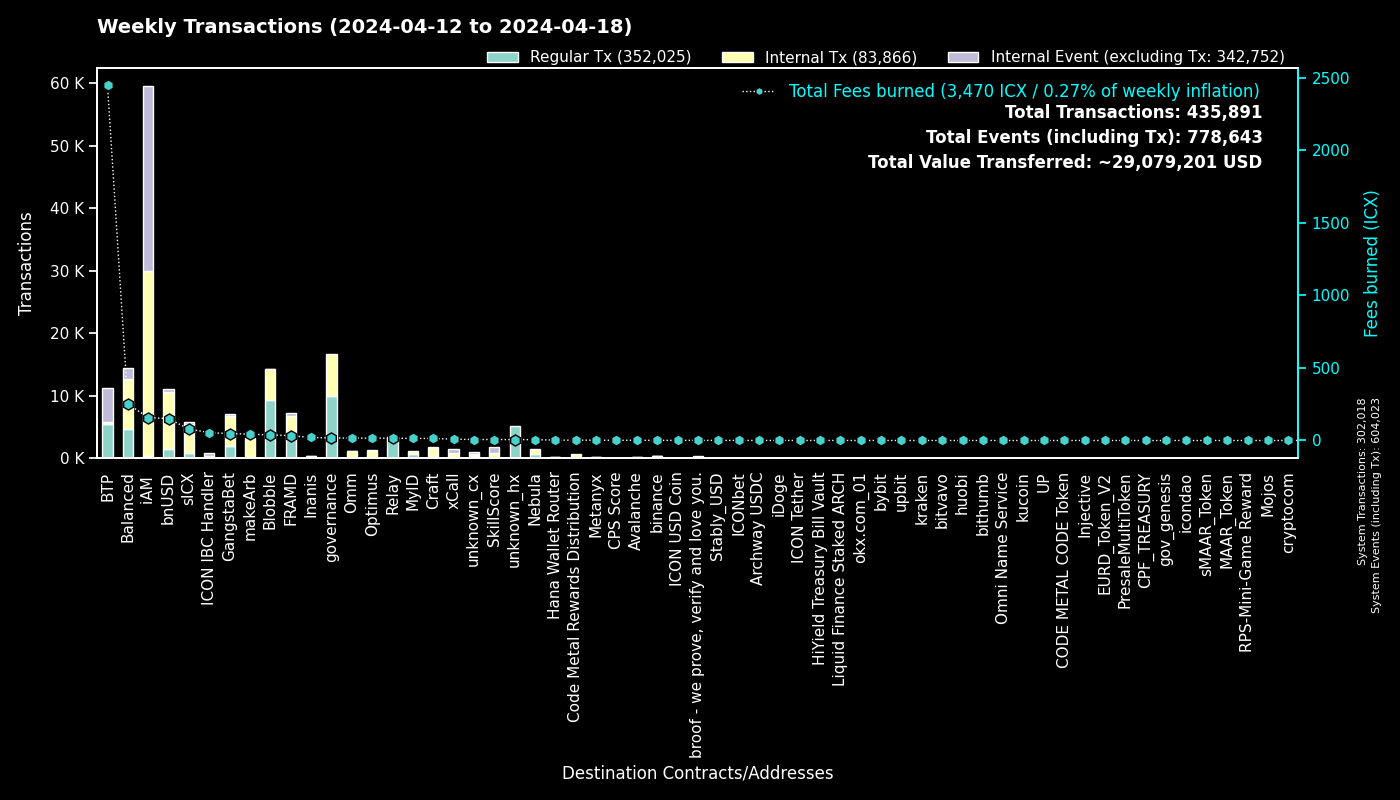

The table this chart was drawn from, first rows:
to, Fees burned, Regular Tx, to_def, Internal Tx, Internal Event (excluding Tx), group
0, 0.0, 302000, System, 18, 302005, System
cx00000000000000000000000000000000000000…, 17.51, 9911, governance, 6801, 0, governance
cxee7a00755a757e3c519a0616456030e33dc9d4…, 2443, 5344, BTP_2, 0, 5354, BTP
cxf14dea1cff7ceb29a46e6d04533a08f84441e4…, 20.75, 4912, Blobble Stake Token, 5029, 3, Blobble
cxf2ca3b655a782f39227934d37ff3b77f9b1ebc…, 17.63, 4334, Blobble, 0, 0, Blobble
cx66d4d90f5f113eba575bf793570135f9b10cec…, 86.29, 3346, balanced_loans, 1771, 1014, Balanced
cxca5faa5a71d986a2e84dd7e6f5ff791d29901e…, 15.13, 3338, Relay_4, 0, 0, Relay
cx2aa9b28a657e3121b75d3d4fe65e569398645d…, 28.78, 3020, FRAMD Token, 3293, 38, FRAMD
cx88fd7df7ddff82f7cc735c871dc519838cb235…, 150.8, 1555, bnUSD, 9097, 492, bnUSD
cxe5c2c460364acc5f8c1d5ca925930043d8d9c9…, 4.948, 1057, GangstaBet Crown, 1081, 0, GangstaBet
cx2609b924e33ef00b648a409245c7ea394c4678…, 78.64, 861, sICX, 4678, 229, sICX
cx85954d0dae92b63bf5cba03a59ca4ffe687bad…, 3.677, 478, NebulaMultiToken, 549, 0, Nebula
cx5a0af85407c69945eb318d4ac18e9e84218416…, 24.69, 420, GangWar Simulation, 1219, 320, GangstaBet
cxba62bb61baf8dd8b6a04633fe33806547785a0…, 12.52, 406, MyID_3, 406, 0, MyID
hxb568381d35d3e7a6383200e8a0d30310af20b9…, 0.4463, 357, binance_hot, 0, 0, binance
cx69bcdf1753472c1444188ec3f5188657e30c83…, 0.7124, 328, broof - we prove, verify and love you., 0, 0, broof - we prove, verify and love you.
cx14002628a4599380f391f708843044bc93dce2…, 157.6, 322, iAM Div, 29559, 29580, iAM
cx622bbab73698f37dbef53955fd3decffeb0b0c…, 54.17, 290, ICON IBC Handler, 85, 426, ICON IBC Handler
cxd17316e24ee40f2ef8ed6f3a497311db1b3520…, 3.585, 210, GangstaVerse LootBox, 989, 0, GangstaBet
cxe65f3286902be43e00a5013cb1dc300ec8e51f…, 43.65, 209, makeArb, 3005, 23, makeArb
cx44250a12074799e26fdeee75648ae47e2cc842…, 63.29, 208, balanced_governance, 7, 0, Balanced
cxf61cd5a45dc9f91c15aa65831a30a90d59a096…, 30.12, 207, balanced_baln, 1522, 138, Balanced
cx694e8c9f1a05c8c3719f30d46b97697960e428…, 1.944, 206, MyID_2, 206, 0, MyID
cxa0af3165c08318e988cb30993b3048335b94af…, 7.283, 197, balanced_dex, 527, 59, Balanced
cxd82fb5d3effecd8c9071a4bba3856ad7222c4b…, 11.35, 190, Balanced Savings, 588, 19, Balanced
cx57d7acf8b5114b787ecdd99ca460c2272e4d91…, 1.787, 181, NebulaPlanetToken, 250, 0, Nebula
cx21e94c08c03daee80c25d8ee3ea22a20786ec2…, 25.87, 161, balanced_router, 1788, 179, Balanced
cxa07f426062a1384bdd762afa6a87d123fbc81c…, 9.407, 158, xCall, 702, 625, xCall
cx28b2ec885b50c8a93da752f2d0467a67127a70…, 7.691, 142, CROWN, 803, 42, GangstaBet
cx59d899fce52cadd1feb5128ff5e6672f03943e…, 0.8113, 117, unknown_cx, 0, 45, unknown_cx
hx1b3e781a1c802c238e30e90aa1a6cee94f9bac…, 0.145, 116, unknown_hx, 0, 0, unknown_hx
cx10d59e8103ab44635190bd4139dbfd682fa2d0…, 5.985, 113, balanced_rewards, 220, 162, Balanced
cx917f88460d4ebec1fd656d4dbe51131a37d168…, 0.7184, 104, unknown_cx, 0, 48, unknown_cx
cxe971c0a92c58db502e4a224efc6ba311eb1c17…, 20.52, 99, Inanis Treasury, 255, 31, Inanis
cx2dc662031f3d62bcdba4f63e9bf827767c8475…, 6.718, 92, SkillScore, 828, 848, SkillScore
cx203d9cd2a669be67177e997b8948ce2c35caff…, 13.9, 89, balanced_dividends, 878, 10, Balanced
hx85532472e789802a943bd34a8aeb86668bc232…, 0.11, 88, okx.com_01, 0, 0, okx.com_01
hx0384c56a749aac59612bc2cce65343eb4f12cc…, 0.1075, 86, unknown_hx, 0, 0, unknown_hx
hx2f1377f549e31534bcc7d02a1ba23c1a5d289f…, 0.1013, 81, unknown_hx, 0, 0, unknown_hx
cx32743b6f4588f5c1b025c5bb732ac623493654…, 0.3327, 78, Craft, 78, 0, Craft
hx6b91c8dea3114de74ecfa85908b875778c2b59…, 0.0925, 74, bybit, 0, 0, bybit
cx28497aef34ec44ad2be9249daddfbe34b54f30…, 0.998, 73, Balanced Bribe, 73, 0, Balanced
cx9c4698411c6d9a780f605685153431dcda0460…, 0.9666, 67, Auction, 356, 4, Craft
cx82c8c091b41413423579445032281bca5ac14f…, 0.2867, 67, Craft, 67, 65, Craft
cx7ecb16e4c143b95e01d05933c17cb986cfe618…, 7.778, 65, CraftRewards, 514, 15, Craft
cx334db6519871cb2bfd154cec0905ced4ea142d…, 0.2201, 63, unknown_cx, 0, 0, unknown_cx
hx68646780e14ee9097085f7280ab137c3633b4b…, 0.0775, 62, kraken_hot, 0, 0, kraken
cxaa99a164586883eed0322d62a31946dfa9491f…, 4.438, 61, optimus_rewards, 142, 14, Optimus
hxa390d24fdcba68515b492ffc553192802706a1…, 0.07375, 59, bitvavo_hot, 0, 0, bitvavo
cx43e2eec79eb76293c298f2b17aec06097be606…, 1.734, 57, balanced_staking, 170, 18, Balanced
cx1a29259a59f463a67bb2ef84398b30ca56b583…, 12.93, 57, omm_token, 868, 15, Omm
hxd9fb974459fe46eb9d5a7c438f17ae6e75c0f2…, 0.0675, 54, huobi, 0, 0, huobi
hx6d14b2b77a9e73c5d5804d43c7e3c3416648ae…, 0.06375, 51, bithumb_03, 0, 0, bithumb
cx2e6d0fc0eca04965d06038c8406093337f085f…, 4.666, 49, Craft, 366, 12, Craft
cx288d13e1b63563459a2ac6179f237711f6851c…, 2.127, 44, btp-0x38.bsc-ETH, 222, 15, BTP
hxbb984f278abd66ae2155edbd91f8c87ce98411…, 0.05125, 41, kucoin, 0, 0, kucoin
cx6139a27c15f1653471ffba0b4b88dc15de7e32…, 6, 40, gangstabet_token, 492, 21, GangstaBet
hx133323c2e990994816b548a9e7eb080a5eac80…, 0.0475, 38, unknown_hx, 0, 0, unknown_hx
hx0c65769342c65e2206893f855793d33d0732c5…, 0.045, 36, unknown_hx, 0, 0, unknown_hx
cx7b1843b7ef5368a080ccf59c0a9d1bdec474f9…, 1.557, 35, optimus_dividends, 303, 0, Optimus
... 1,179 more rows
